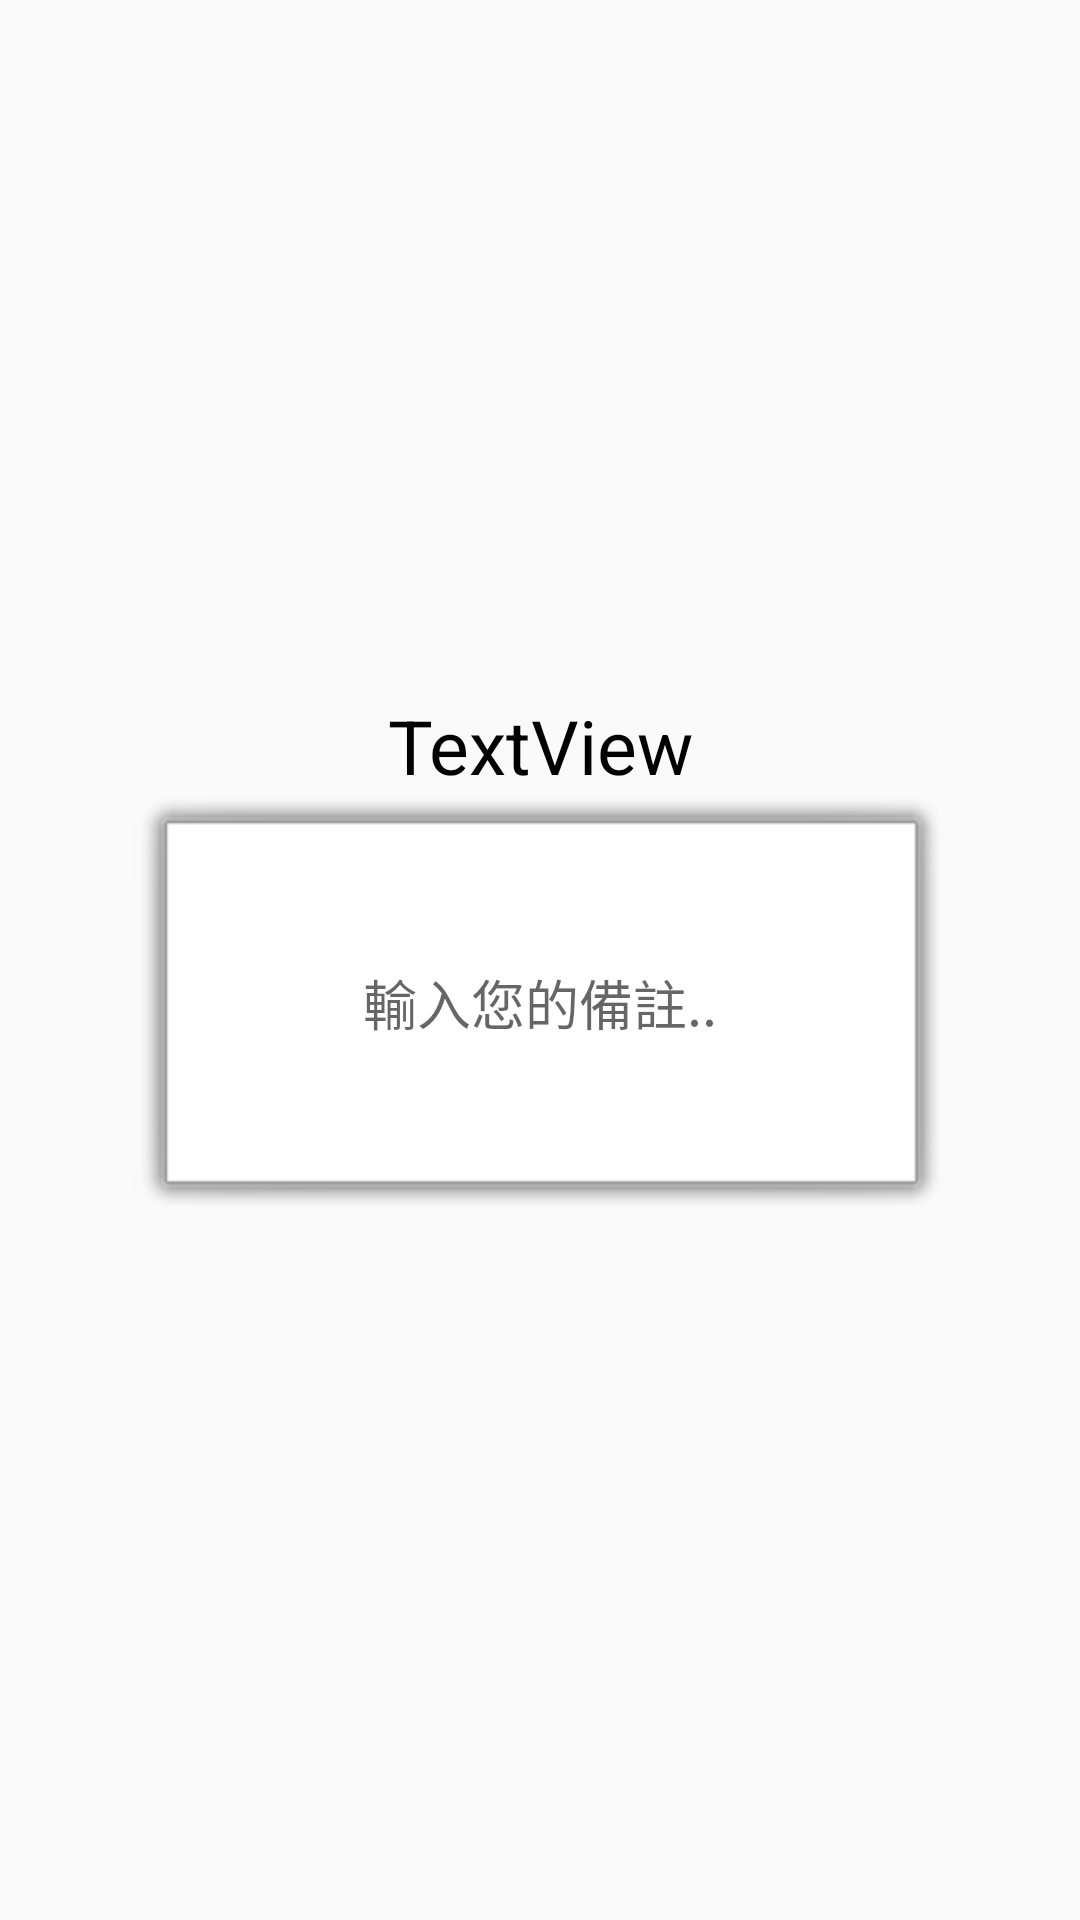

Here is an Android app screen rendered from its layout file. Give the layout XML and the strings, colors and styles it references.
<!-- AndroidManifest.xml: application theme Theme.Logintest -->
<!-- res/layout/order_meal.xml -->
<?xml version="1.0" encoding="utf-8"?>
<androidx.constraintlayout.widget.ConstraintLayout xmlns:android="http://schemas.android.com/apk/res/android"
    xmlns:app="http://schemas.android.com/apk/res-auto"
    xmlns:tools="http://schemas.android.com/tools"
    android:id="@+id/expensive"
    android:layout_width="match_parent"
    android:layout_height="match_parent">

    <LinearLayout
        android:layout_width="408dp"
        android:layout_height="433dp"
        android:gravity="center"
        android:orientation="vertical"
        app:layout_constraintBottom_toBottomOf="parent"
        app:layout_constraintEnd_toEndOf="parent"
        app:layout_constraintStart_toStartOf="parent"
        app:layout_constraintTop_toTopOf="parent">

        <TextView
            android:id="@+id/meal"
            android:layout_width="wrap_content"
            android:layout_height="wrap_content"
            android:text="TextView"
            android:textColor="#000000"
            android:textSize="25sp" />

        <EditText
            android:id="@+id/editTextTextPersonName2"
            android:layout_width="273dp"
            android:layout_height="143dp"
            android:background="@android:drawable/alert_light_frame"
            android:ems="30"
            android:gravity="center"
            android:hint="輸入您的備註.."
            android:inputType="textPersonName" />
    </LinearLayout>

</androidx.constraintlayout.widget.ConstraintLayout>
<!-- resources referenced by this layout -->
<resources>
  <style name="Theme.Logintest" parent="Theme.MaterialComponents.DayNight.DarkActionBar.Bridge">
          
          <item name="colorPrimary">@color/purple_500</item>
          <item name="colorPrimaryVariant">@color/purple_700</item>
          <item name="colorOnPrimary">@color/white</item>
          
          <item name="colorSecondary">@color/teal_200</item>
          <item name="colorSecondaryVariant">@color/teal_700</item>
          <item name="colorOnSecondary">@color/black</item>
          
          <item name="android:statusBarColor" tools:targetApi="l">?attr/colorPrimaryVariant</item>
          
      </style>
  <!-- not gathered from this repository: default colours our renderer supplied (Android Studio template values) -->
  <color name="purple_500">#FF6200EE</color>
  <color name="purple_700">#FF3700B3</color>
  <color name="teal_200">#FF03DAC5</color>
  <color name="teal_700">#FF018786</color>
  <color name="black">#FF000000</color>
  <color name="white">#FFFFFFFF</color>
</resources>
